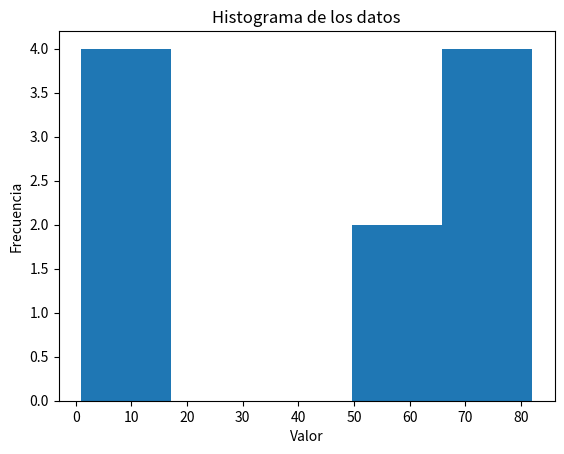
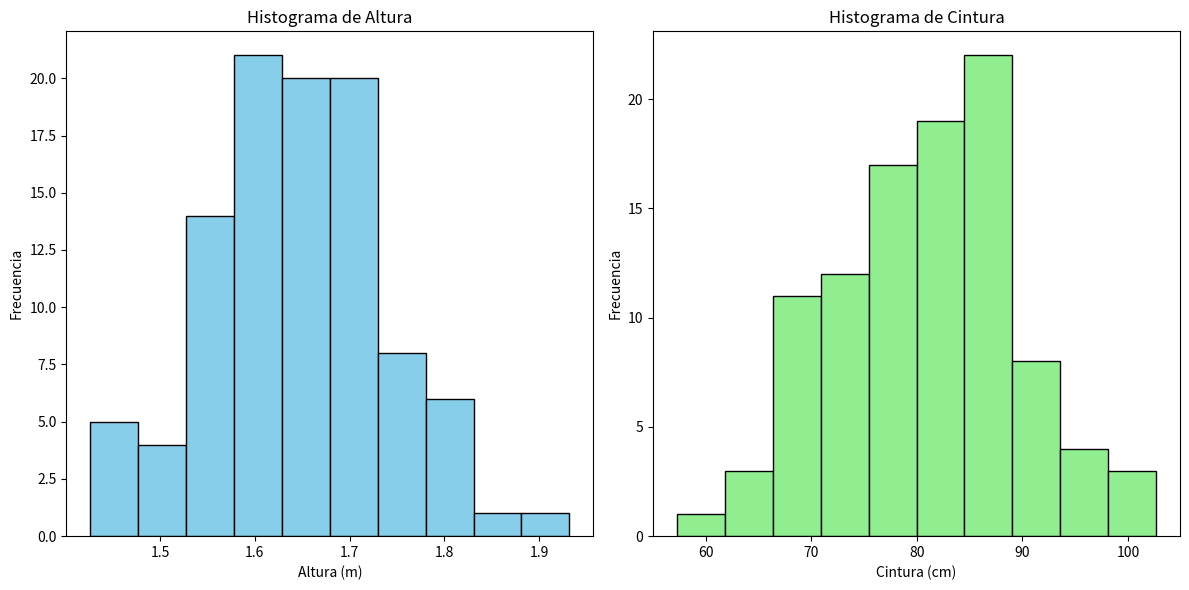

Recreate these plots in Python, in order.
# -*- coding: utf-8 -*-
"""Estadística.ipynb

Automatically generated by Colab.

Original file is located at
    https://colab.research.google.com/<link-removed>
"""

import numpy as np

data = np.random.randint(0, 100, 10)  # 10 valores aleatorios entre 0 y 100
print(f"Datos: {np.sort(data)}")  # Ordenado para observar los percentiles

# Media
mean = np.mean(data)
print(f"Media: {mean}")

# Mediana
median = np.median(data)
print(f"Mediana: {median}")

# Desviación estándar
std_dev = np.std(data)
print(f"Desviación estándar: {std_dev}")

# Varianza
variance = np.var(data)
print(f"Varianza: {variance}")

# Máximo y mínimo
max_val = np.max(data)
min_val = np.min(data)
print(f"Máximo: {max_val}, Mínimo: {min_val}")

# Percentiles
percentile_25 = np.percentile(data, 25)
percentile_75 = np.percentile(data, 75)
print(f"Percentil 25: {percentile_25}, Percentil 75: {percentile_75}")

# Correlación (ejemplo con dos conjuntos de datos)
data2 = np.random.randint(0, 100, 10)
correlation = np.corrcoef(data, data2)
print(f"Correlación: \n{correlation}")

# Histograma (requiere matplotlib)
import matplotlib.pyplot as plt
plt.hist(data, bins=5)  # bins define el número de barras en el histograma
plt.xlabel("Valor")
plt.ylabel("Frecuencia")
plt.title("Histograma de los datos")
plt.show()

# Ahora ejemplos de estadística con array de numpy de dos dimensiones

# Datos de ejemplo en un array de dos dimensiones (matriz)
data_2d = np.array([[1, 2, 3],
                   [4, 5, 6],
                   [7, 8, 9]])

# Media de todos los elementos
mean_all = np.mean(data_2d)
print(f"Media de todos los elementos: {mean_all}")

# Media por columnas
mean_cols = np.mean(data_2d, axis=0)
print(f"Media por columnas: {mean_cols}")

# Media por filas
mean_rows = np.mean(data_2d, axis=1)
print(f"Media por filas: {mean_rows}")

# Desviación estándar por columnas
std_cols = np.std(data_2d, axis=0)
print(f"Desviación estándar por columnas: {std_cols}")

# Varianza por filas
var_rows = np.var(data_2d, axis=1)
print(f"Varianza por filas: {var_rows}")


# Máximo y mínimo por columnas
max_cols = np.max(data_2d, axis=0)
min_cols = np.min(data_2d, axis=0)
print(f"Máximo por columnas: {max_cols}, Mínimo por columnas: {min_cols}")

# Percentiles por filas (percentil 50 = mediana)
percentile_50_rows = np.percentile(data_2d, 50, axis=1)
print(f"Percentil 50 (mediana) por filas: {percentile_50_rows}")

# Correlacion entre columnas (primera y segunda columna)
correlation = np.corrcoef(data_2d[:, 0], data_2d[:, 1])
print(f"Correlación entre la primera y segunda columna: \n{correlation}")

# Array de numpy de 2 dimensiones donde la primera columna represente la altura
# de las personas en México y la segunda representa la medida de su cintura

import numpy as np

# Generar datos aleatorios para altura y cintura
altura = np.random.normal(loc=1.65, scale=0.1, size=100)  # Altura en metros (media 1.65, desviación estándar 0.1)
cintura = np.random.normal(loc=80, scale=10, size=100)  # Cintura en cm (media 80, desviación estándar 10)

# Crear el array de NumPy de dos dimensiones
datos_mexico = np.column_stack((altura, cintura))

# Estadísticas básicas para la altura
mean_altura = np.mean(altura)
std_altura = np.std(altura)
var_altura = np.var(altura)
max_altura = np.max(altura)
min_altura = np.min(altura)
percentile_25_altura = np.percentile(altura, 25)
percentile_50_altura = np.percentile(altura, 50)
percentile_75_altura = np.percentile(altura, 75)

# Estadísticas básicas para la cintura
mean_cintura = np.mean(cintura)
std_cintura = np.std(cintura)
var_cintura = np.var(cintura)
max_cintura = np.max(cintura)
min_cintura = np.min(cintura)
percentile_25_cintura = np.percentile(cintura, 25)
percentile_50_cintura = np.percentile(cintura, 50)
percentile_75_cintura = np.percentile(cintura, 75)

# Imprimir estadísticas para la altura
print("Estadísticas de Altura:")
print(f"Media: {mean_altura}")
print(f"Desviación estándar: {std_altura}")
print(f"Varianza: {var_altura}")
print(f"Máximo: {max_altura}, Mínimo: {min_altura}")
print(f"Percentiles 25, 50, 75: {percentile_25_altura}, {percentile_50_altura}, {percentile_75_altura}")

# Imprimir estadísticas para la cintura
print("\nEstadísticas de Cintura:")
print(f"Media: {mean_cintura}")
print(f"Desviación estándar: {std_cintura}")
print(f"Varianza: {var_cintura}")
print(f"Máximo: {max_cintura}, Mínimo: {min_cintura}")
print(f"Percentiles 25, 50, 75: {percentile_25_cintura}, {percentile_50_cintura}, {percentile_75_cintura}")

# Generar histogramas para altura y cintura
plt.figure(figsize=(12, 6))

# Histograma de la altura
plt.subplot(1, 2, 1)
plt.hist(altura, bins=10, color='skyblue', edgecolor='black')
plt.title("Histograma de Altura")
plt.xlabel("Altura (m)")
plt.ylabel("Frecuencia")

# Histograma de la cintura
plt.subplot(1, 2, 2)
plt.hist(cintura, bins=10, color='lightgreen', edgecolor='black')
plt.title("Histograma de Cintura")
plt.xlabel("Cintura (cm)")
plt.ylabel("Frecuencia")

# Mostrar gráficos
plt.tight_layout()
plt.show()

"""# Analice los datos_mexico utilizando estadística básica y genere un histograma para la altura y otro para la cintura"""

